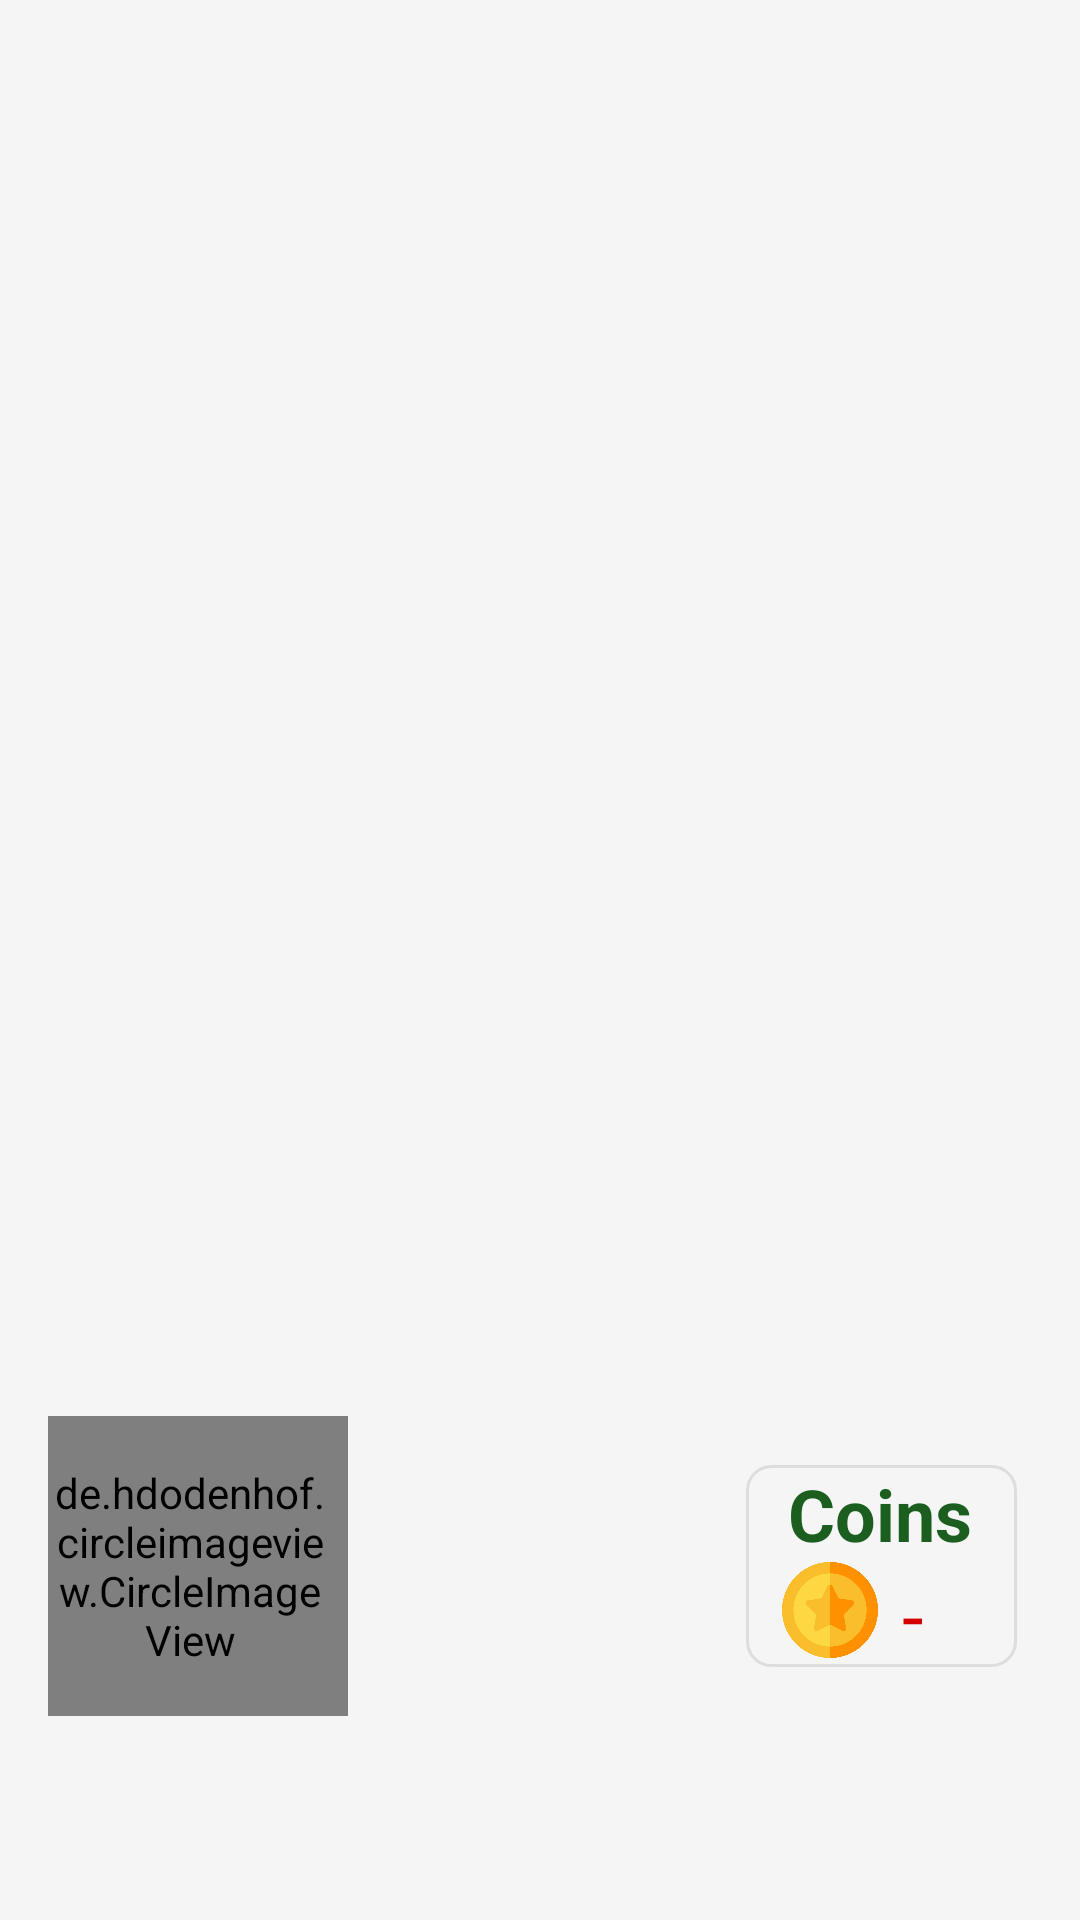

Write the Android layout XML for this screen, with the resource values it uses.
<!-- AndroidManifest.xml: application theme Theme.BookLal -->
<!-- res/layout/header.xml -->
<?xml version="1.0" encoding="utf-8"?>
<LinearLayout android:theme="@style/ThemeOverlay.AppCompat.Dark" android:gravity="bottom" android:orientation="vertical" android:background="#fff5f5f5" android:paddingLeft="16.0dip" android:paddingTop="10.0dip" android:paddingRight="16.0dip" android:paddingBottom="14.0dip" android:layout_width="fill_parent" android:layout_height="200.0dip"
  xmlns:android="http://schemas.android.com/apk/res/android">
    <RelativeLayout android:layout_width="fill_parent" android:layout_height="wrap_content">
        <de.hdodenhof.circleimageview.CircleImageView android:layout_gravity="left" android:id="@id/nav_header_image" android:paddingTop="5.0dip" android:paddingRight="5.0dip" android:paddingBottom="5.0dip" android:layout_width="100.0dip" android:layout_height="100.0dip" android:src="@drawable/account_circle" app:civ_border_color="#ff000000" app:civ_border_width="2.0dip" xmlns:app="http://schemas.android.com/apk/res-auto" />
        <RelativeLayout android:layout_width="fill_parent" android:layout_height="wrap_content" android:layout_margin="5.0dip" android:layout_alignParentRight="true" android:layout_centerVertical="true" android:layout_marginEnd="8.0dip">
            <LinearLayout android:orientation="vertical" android:id="@id/nav_rewardPointsLayout" android:background="@drawable/textbox_outline" android:fadingEdge="vertical" android:layout_width="wrap_content" android:layout_height="wrap_content" android:requiresFadingEdge="horizontal" android:layout_alignParentEnd="true" android:outlineSpotShadowColor="@color/purple_500" android:outlineAmbientShadowColor="@color/red">
                <TextView android:textSize="24.0sp" android:textStyle="bold" android:textColor="@color/darkgreen" android:gravity="center_horizontal" android:layout_gravity="right" android:id="@id/rewardDashboardTitle" android:layout_width="wrap_content" android:layout_height="wrap_content" android:layout_marginLeft="8.0dip" android:text="Coins" android:layout_alignParentTop="true" android:layout_marginEnd="15.0dip" />
                <LinearLayout android:layout_gravity="center_horizontal" android:layout_width="wrap_content" android:layout_height="wrap_content" android:layout_marginStart="8.0dip">
                    <ImageView android:layout_gravity="right" android:id="@id/coinImage" android:layout_width="32.0dip" android:layout_height="32.0dip" android:src="@drawable/coin_image" android:layout_toLeftOf="@id/coinValue" android:layout_below="@id/rewardDashboardTitle" android:layout_centerHorizontal="true" android:layout_marginEnd="8.0dip" />
                    <TextView android:textSize="26.0sp" android:textColor="@color/red" android:id="@id/nav_coinValue" android:layout_width="wrap_content" android:layout_height="wrap_content" android:text="-" android:layout_below="@id/rewardDashboardTitle" android:layout_alignParentRight="true" android:layout_centerHorizontal="true" android:layout_marginEnd="35.0dip" />
                </LinearLayout>
            </LinearLayout>
        </RelativeLayout>
    </RelativeLayout>
    <TextView android:textSize="18.0sp" android:textStyle="bold" android:textColor="#ff0d47a1" android:id="@id/nav_header_name" android:paddingTop="8.0dip" android:layout_width="fill_parent" android:layout_height="wrap_content" style="@style/TextAppearance.MaterialComponents.Headline2" />
    <TextView android:textSize="16.0sp" android:textColor="#ff004d40" android:id="@id/nav_header_email" android:layout_width="wrap_content" android:layout_height="wrap_content" />
</LinearLayout>
<!-- resources referenced by this layout -->
<resources>
  <color name="darkgreen">#ff1b5e20</color>
  <color name="purple_500">#ff6200ee</color>
  <color name="red">#ffd50000</color>
  <!-- drawable coin_image: png bitmap (drawable, 24425 bytes) -->
  <!-- drawable textbox_outline (drawable) -->
  <?xml version="1.0" encoding="utf-8"?>
  <shape
    xmlns:android="http://schemas.android.com/apk/res/android">
      <stroke android:width="1.0dip" android:color="#ffdddddd" />
      <corners android:radius="8.0dip" />
  </shape>
  <style name="Theme.BookLal" parent="@style/Theme.MaterialComponents.DayNight.DarkActionBar">
          <item name="android:statusBarColor">?colorPrimaryVariant</item>
          <item name="colorOnPrimary">@color/black</item>
          <item name="colorOnSecondary">@color/black</item>
          <item name="colorPrimary">@color/purple_200</item>
          <item name="colorPrimaryVariant">@color/purple_700</item>
          <item name="colorSecondary">@color/teal_200</item>
          <item name="colorSecondaryVariant">@color/teal_200</item>
      </style>
  <style name="Theme.MaterialComponents.DayNight.DarkActionBar" parent="@style/Theme.MaterialComponents" />
  <color name="black">#ff000000</color>
  <color name="purple_200">#ffbb86fc</color>
  <color name="purple_700">#ff3700b3</color>
  <color name="teal_200">#ff03dac5</color>
</resources>
